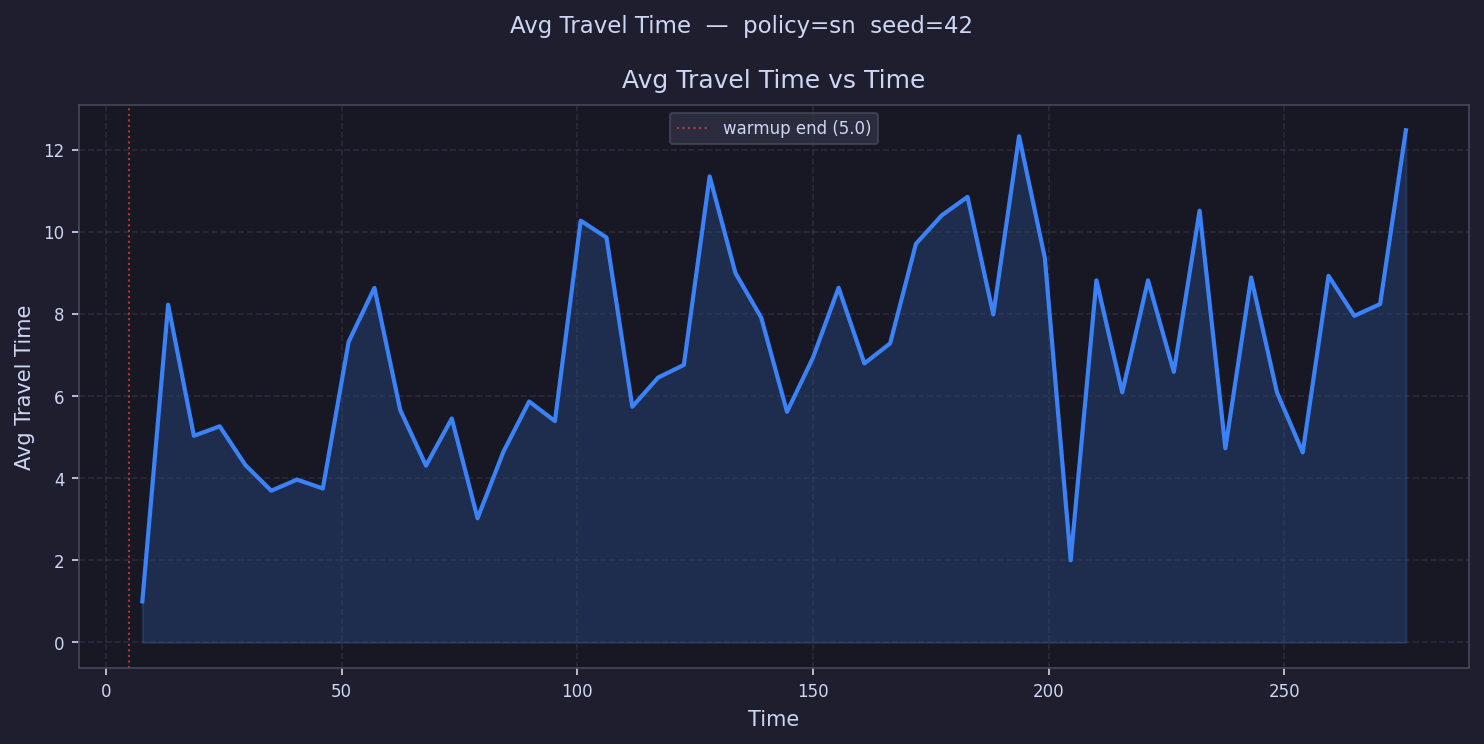

Source data for this figure (header and first rows):
time, avg_travel_time
7.735, 1.0
13.21, 8.223
18.68, 5.031
24.15, 5.264
29.62, 4.316
35.09, 3.695
40.56, 3.966
46.03, 3.749
51.5, 7.321
56.97, 8.632
62.44, 5.661
67.91, 4.305
73.38, 5.453
78.85, 3.024
84.32, 4.641
89.79, 5.867
95.26, 5.39
100.7, 10.27
106.2, 9.858
111.7, 5.739
117.1, 6.449
122.6, 6.757
128.1, 11.35
133.6, 8.994
139, 7.909
144.5, 5.616
150, 6.923
155.4, 8.636
160.9, 6.792
166.4, 7.283
171.8, 9.706
177.3, 10.4
182.8, 10.85
188.3, 7.985
193.7, 12.32
199.2, 9.358
204.7, 2.0
210.1, 8.815
215.6, 6.089
221.1, 8.815
226.6, 6.589
232, 10.51
237.5, 4.726
243, 8.885
248.4, 6.089
253.9, 4.627
259.4, 8.927
264.8, 7.952
270.3, 8.238
275.8, 12.47
